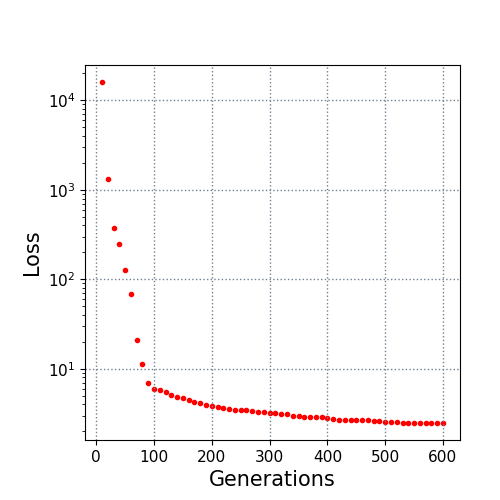

Source data for this figure (header and first rows):
10.0, 16037.348756
20.0, 1322
30.0, 374.7
40.0, 247.6
50.0, 127.9
60.0, 69.02
70.0, 20.73
80.0, 11.41
90.0, 6.962
100.0, 5.898
110.0, 5.739
120.0, 5.532
130.0, 5.113
140.0, 4.845
150.0, 4.7
160.0, 4.482
170.0, 4.273
180.0, 4.124
190.0, 3.953
200.0, 3.85
210.0, 3.727
220.0, 3.636
230.0, 3.578
240.0, 3.497
250.0, 3.439
260.0, 3.417
270.0, 3.409
280.0, 3.292
290.0, 3.29
300.0, 3.233
310.0, 3.17
320.0, 3.149
330.0, 3.099
340.0, 2.99
350.0, 2.932
360.0, 2.9
370.0, 2.864
380.0, 2.861
390.0, 2.857
400.0, 2.8
410.0, 2.767
420.0, 2.7
430.0, 2.689
440.0, 2.678
450.0, 2.658
460.0, 2.65
470.0, 2.641
480.0, 2.635
490.0, 2.603
500.0, 2.55
510.0, 2.528
520.0, 2.523
530.0, 2.501
540.0, 2.498
550.0, 2.498
560.0, 2.479
570.0, 2.479
580.0, 2.479
590.0, 2.479
600.0, 2.477
